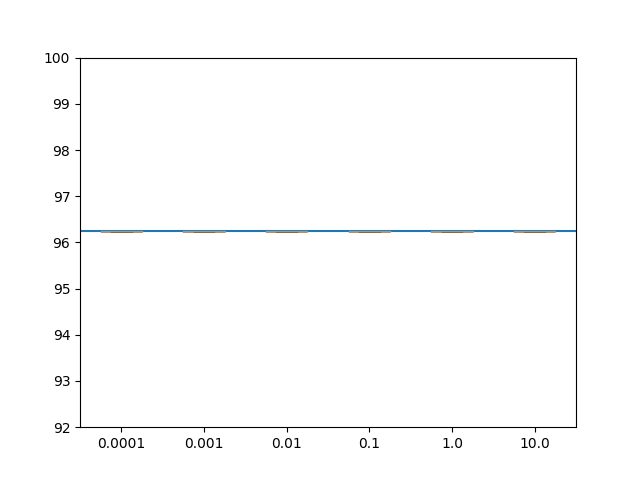

Values plotted in this chart, from the file beside it:
0.962457641242153, 0.962457641242153, 0.962457641242153, 0.962457641242153, 0.962457641242153, 0.962457641242153
0.9625, 0.9625, 0.9625, 0.9625, 0.9625, 0.9625
0.9625, 0.9625, 0.9625, 0.9625, 0.9625, 0.9625
0.9625, 0.9625, 0.9625, 0.9625, 0.9625, 0.9625
0.9625, 0.9625, 0.9625, 0.9625, 0.9625, 0.9625
0.9625, 0.9625, 0.9625, 0.9625, 0.9625, 0.9625
0.9625, 0.9625, 0.9625, 0.9625, 0.9625, 0.9625
0.9625, 0.9625, 0.9625, 0.9625, 0.9625, 0.9625
0.9625, 0.9625, 0.9625, 0.9625, 0.9625, 0.9625
0.9625, 0.9625, 0.9625, 0.9625, 0.9625, 0.9625
0.9625, 0.9625, 0.9625, 0.9625, 0.9625, 0.9625
